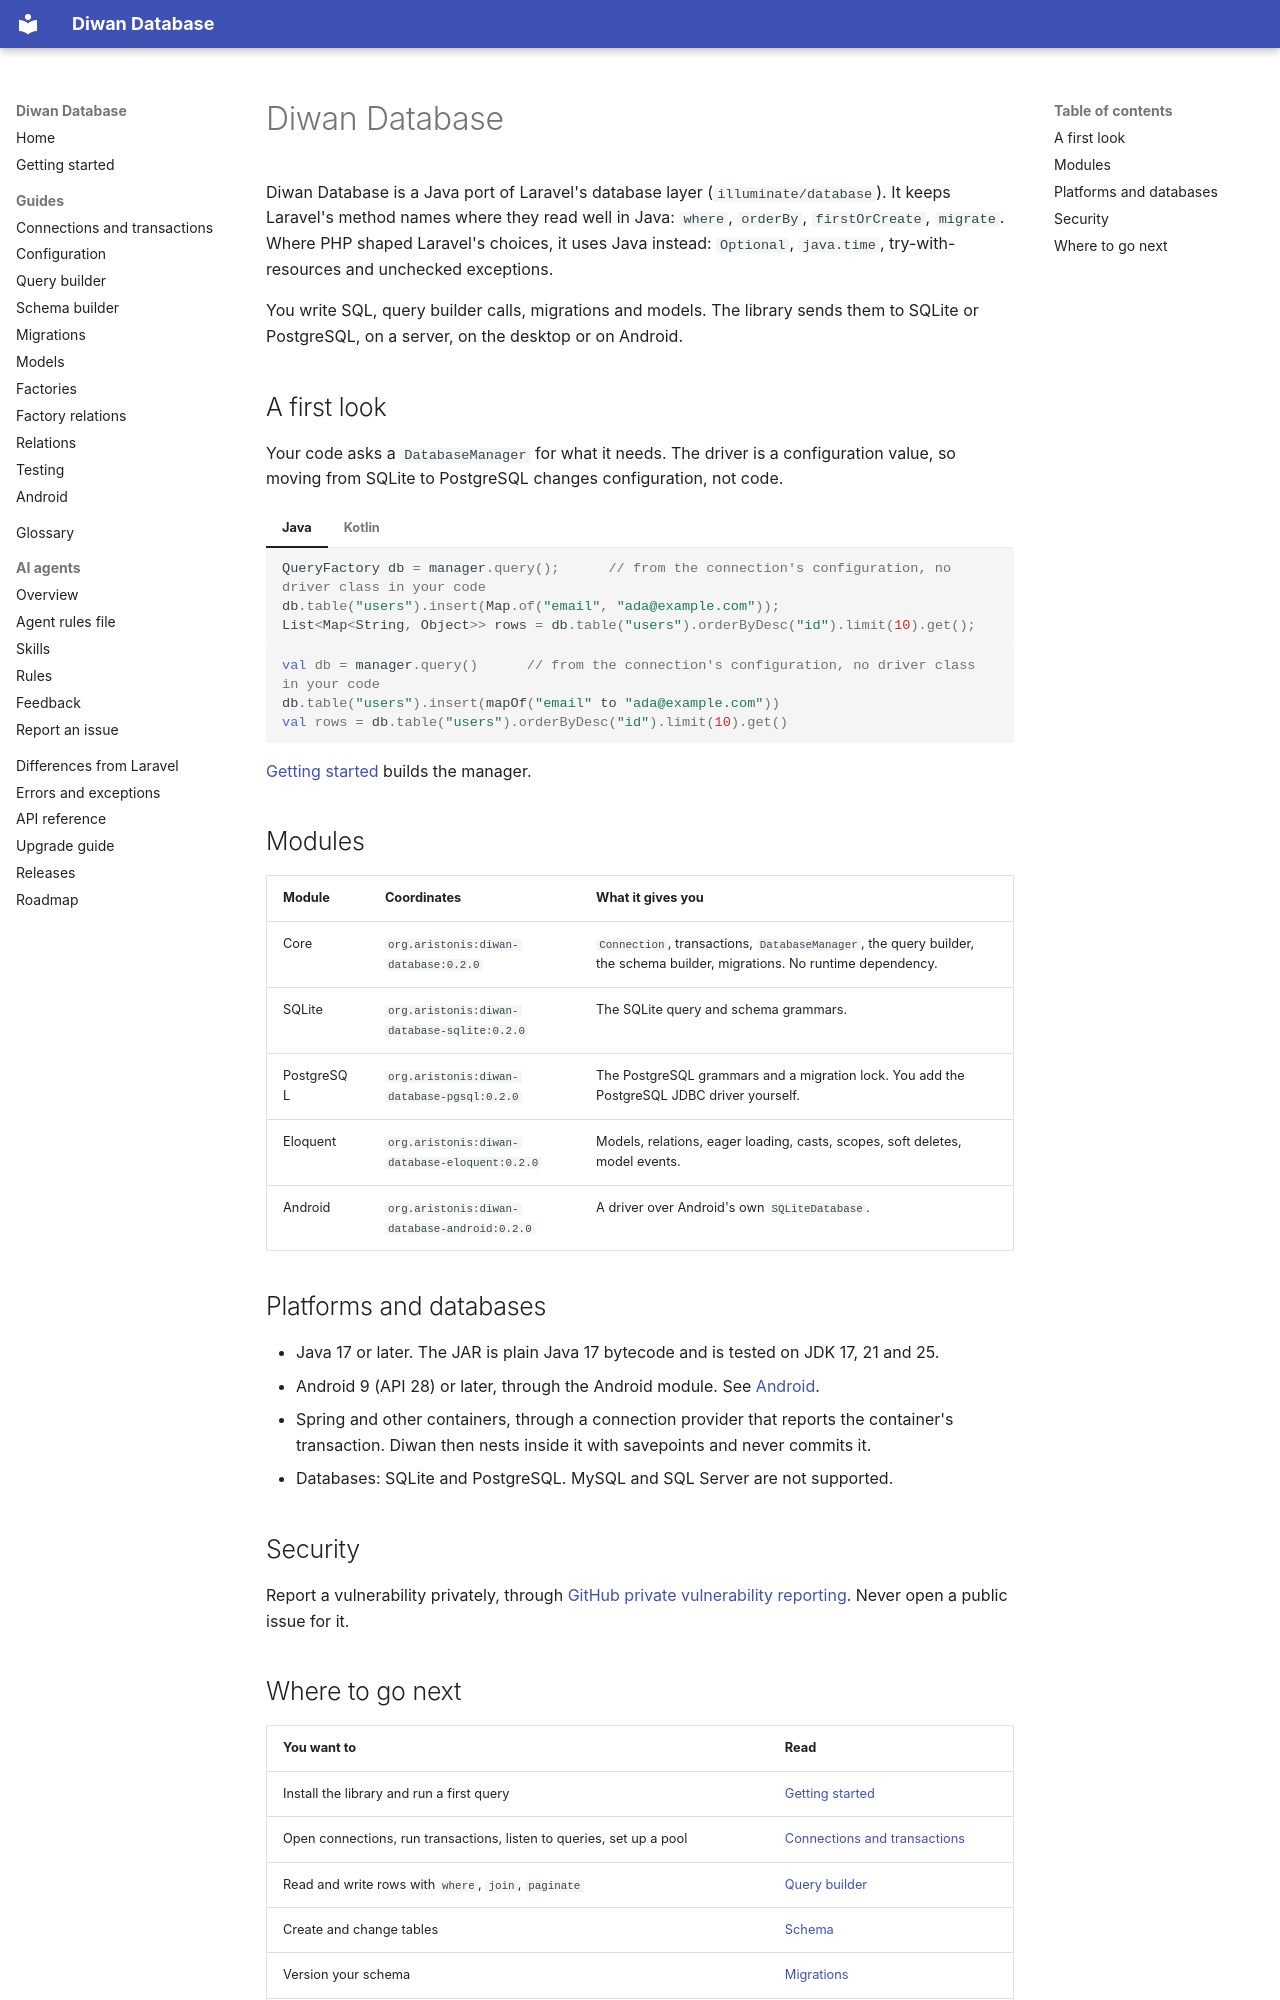

repository: aristonis/diwan-database-docs · page: en/index.html · generator: mkdocs

# Diwan Database

Diwan Database is a Java port of Laravel's database layer (`illuminate/database`). It keeps Laravel's method names where they read well in Java: `where`, `orderBy`, `firstOrCreate`, `migrate`. Where PHP shaped Laravel's choices, it uses Java instead: `Optional`, `java.time`, try-with-resources and unchecked exceptions.

You write SQL, query builder calls, migrations and models. The library sends them to SQLite or PostgreSQL, on a server, on the desktop or on Android.

## A first look

Your code asks a `DatabaseManager` for what it needs. The driver is a configuration value, so moving from SQLite to PostgreSQL changes configuration, not code.

=== "Java"
    ```java
    QueryFactory db = manager.query();      // from the connection's configuration, no driver class in your code
    db.table("users").insert(Map.of("email", "ada@example.com"));
    List<Map<String, Object>> rows = db.table("users").orderByDesc("id").limit(10).get();
    ```
=== "Kotlin"
    ```kotlin
    val db = manager.query()      // from the connection's configuration, no driver class in your code
    db.table("users").insert(mapOf("email" to "ada@example.com"))
    val rows = db.table("users").orderByDesc("id").limit(10).get()
    ```

[Getting started](getting-started.md) builds the manager.

## Modules

| Module | Coordinates | What it gives you |
|---|---|---|
| Core | `org.aristonis:diwan-database:0.2.0` | `Connection`, transactions, `DatabaseManager`, the query builder, the schema builder, migrations. No runtime dependency. |
| SQLite | `org.aristonis:diwan-database-sqlite:0.2.0` | The SQLite query and schema grammars. |
| PostgreSQL | `org.aristonis:diwan-database-pgsql:0.2.0` | The PostgreSQL grammars and a migration lock. You add the PostgreSQL JDBC driver yourself. |
| Eloquent | `org.aristonis:diwan-database-eloquent:0.2.0` | Models, relations, eager loading, casts, scopes, soft deletes, model events. |
| Android | `org.aristonis:diwan-database-android:0.2.0` | A driver over Android's own `SQLiteDatabase`. |

## Platforms and databases

- Java 17 or later. The JAR is plain Java 17 bytecode and is tested on JDK 17, 21 and 25.
- Android 9 (API 28) or later, through the Android module. See [Android](android.md).
- Spring and other containers, through a connection provider that reports the container's transaction. Diwan then nests inside it with savepoints and never commits it.
- Databases: SQLite and PostgreSQL. MySQL and SQL Server are not supported.


## Security

Report a vulnerability privately, through [GitHub private vulnerability reporting](https://github.com/aristonis/diwan-database/security/advisories/new). Never open a public issue for it.
